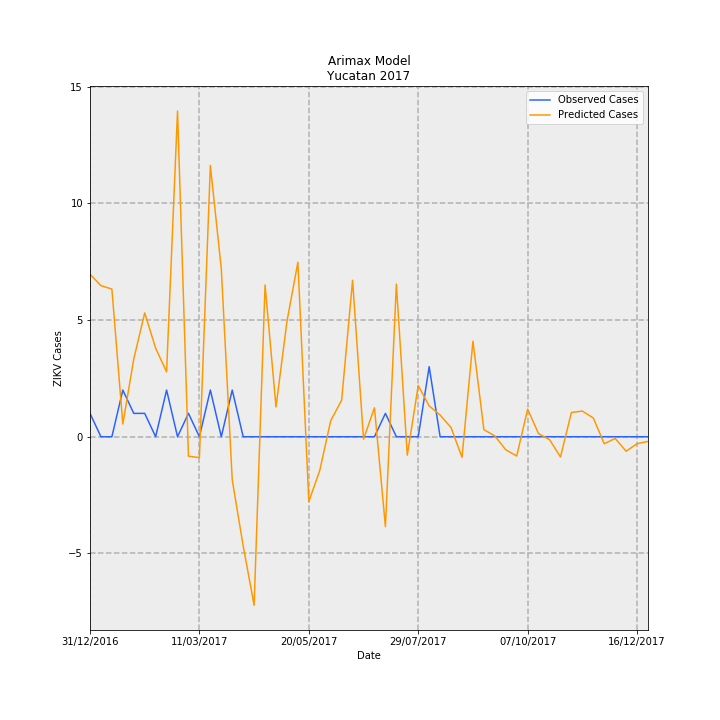

The file beside this chart, header and first rows:
Date, predictions_incidence, observed_incidence, Predicted Cases, Observed Cases, error
31/12/2016, 0.332, 0.04768, 6.962, 1, -5.962
07/01/2017, 0.3086, 0.0, 6.471, 0.0, -6.471
14/01/2017, 0.3016, 0.0, 6.326, 0.0, -6.326
21/01/2017, 0.02594, 0.09537, 0.5441, 2, 1.456
28/01/2017, 0.1587, 0.04768, 3.328, 1, -2.328
04/02/2017, 0.2529, 0.04768, 5.303, 1, -4.303
11/02/2017, 0.1808, 0.0, 3.792, 0.0, -3.792
18/02/2017, 0.1324, 0.09537, 2.777, 2, -0.7774
25/02/2017, 0.665, 0.0, 13.95, 0.0, -13.95
04/03/2017, -0.03968, 0.04768, -0.8322, 1, 1.832
11/03/2017, -0.04272, 0.0, -0.896, 0.0, 0.896
18/03/2017, 0.554, 0.09537, 11.62, 2, -9.618
25/03/2017, 0.3429, 0.0, 7.191, 0.0, -7.191
01/04/2017, -0.08806, 0.09537, -1.847, 2, 3.847
08/04/2017, -0.2229, 0.0, -4.674, 0.0, 4.674
15/04/2017, -0.3443, 0.0, -7.22, 0.0, 7.22
22/04/2017, 0.31, 0.0, 6.5, 0.0, -6.5
29/04/2017, 0.06073, 0.0, 1.274, 0.0, -1.274
06/05/2017, 0.2354, 0.0, 4.936, 0.0, -4.936
13/05/2017, 0.3564, 0.0, 7.474, 0.0, -7.474
20/05/2017, -0.1325, 0.0, -2.778, 0.0, 2.778
27/05/2017, -0.06881, 0.0, -1.443, 0.0, 1.443
03/06/2017, 0.03271, 0.0, 0.686, 0.0, -0.686
10/06/2017, 0.07463, 0.0, 1.565, 0.0, -1.565
17/06/2017, 0.3196, 0.0, 6.703, 0.0, -6.703
24/06/2017, -0.004949, 0.0, -0.1038, 0.0, 0.1038
01/07/2017, 0.05922, 0.0, 1.242, 0.0, -1.242
08/07/2017, -0.1837, 0.04768, -3.853, 1, 4.853
15/07/2017, 0.3117, 0.0, 6.537, 0.0, -6.537
22/07/2017, -0.03773, 0.0, -0.7912, 0.0, 0.7912
29/07/2017, 0.1047, 0.0, 2.196, 0.0, -2.196
05/08/2017, 0.06293, 0.143, 1.32, 3.0, 1.68
12/08/2017, 0.04426, 0.0, 0.9281, 0.0, -0.9281
19/08/2017, 0.01866, 0.0, 0.3913, 0.0, -0.3913
26/08/2017, -0.04218, 0.0, -0.8845, 0.0, 0.8845
02/09/2017, 0.1953, 0.0, 4.095, 0.0, -4.095
09/09/2017, 0.0145, 0.0, 0.3041, 0.0, -0.3041
16/09/2017, 0.001616, 0.0, 0.0339, 0.0, -0.0339
23/09/2017, -0.02661, 0.0, -0.558, 0.0, 0.558
30/09/2017, -0.03946, 0.0, -0.8275, 0.0, 0.8275
07/10/2017, 0.05625, 0.0, 1.18, 0.0, -1.18
14/10/2017, 0.006071, 0.0, 0.1273, 0.0, -0.1273
21/10/2017, -0.005795, 0.0, -0.1215, 0.0, 0.1215
28/10/2017, -0.04138, 0.0, -0.8678, 0.0, 0.8678
04/11/2017, 0.0495, 0.0, 1.038, 0.0, -1.038
11/11/2017, 0.05242, 0.0, 1.099, 0.0, -1.099
18/11/2017, 0.03828, 0.0, 0.8029, 0.0, -0.8029
25/11/2017, -0.01437, 0.0, -0.3014, 0.0, 0.3014
02/12/2017, -0.003457, 0.0, -0.0725, 0.0, 0.0725
09/12/2017, -0.02967, 0.0, -0.6222, 0.0, 0.6222
16/12/2017, -0.01423, 0.0, -0.2984, 0.0, 0.2984
23/12/2017, -0.00951, 0.0, -0.1994, 0.0, 0.1994
